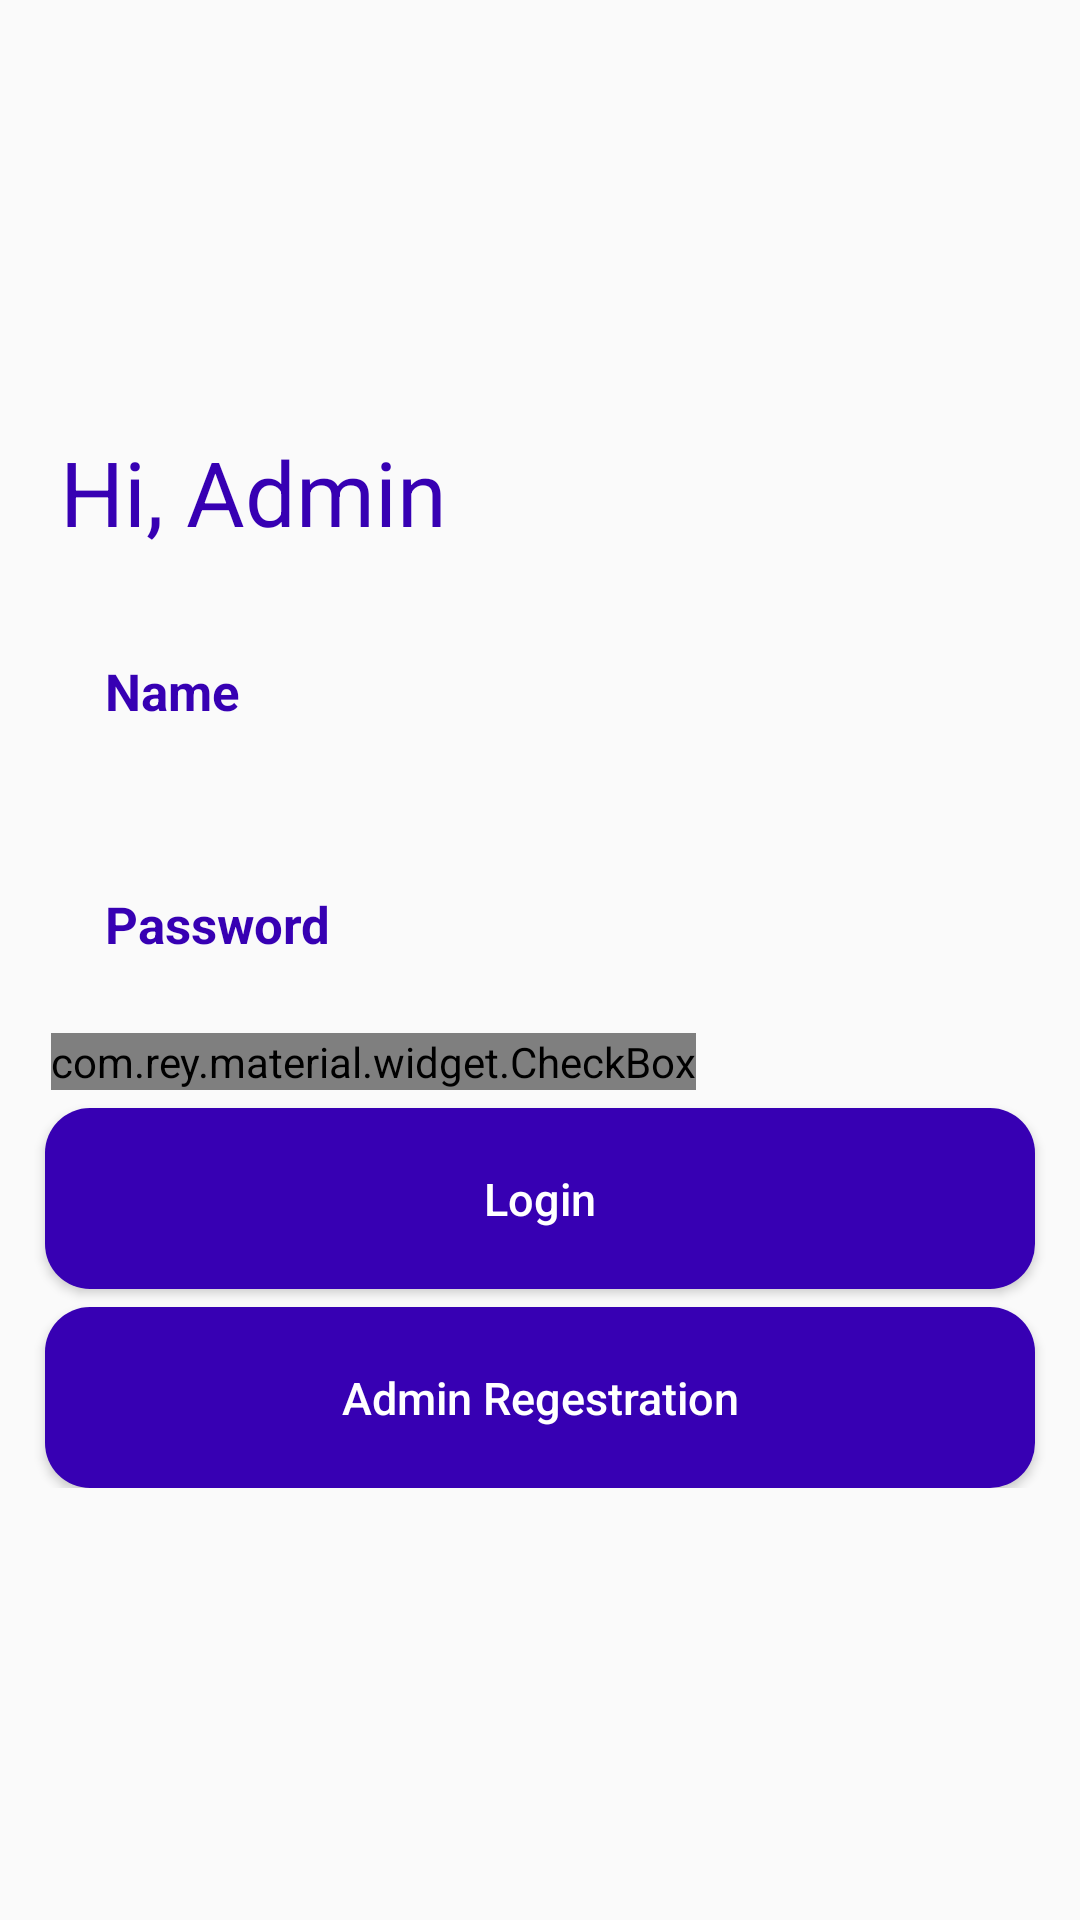

Android layout source for this screen:
<!-- AndroidManifest.xml: application theme AppTheme -->
<!-- res/layout/activity_main.xml -->
<?xml version="1.0" encoding="utf-8"?>
<RelativeLayout xmlns:android="http://schemas.android.com/apk/res/android"
    xmlns:app="http://schemas.android.com/apk/res-auto"
    xmlns:tools="http://schemas.android.com/tools"
    android:layout_width="match_parent"
    android:layout_height="match_parent"

    tools:context=".MainActivity">
<RelativeLayout
    android:layout_width="wrap_content"
    android:layout_height="wrap_content"
    android:layout_centerInParent="true">
    <TextView
        android:layout_width="wrap_content"
         android:text="Hi, Admin"
        android:id="@+id/login_app_logo"
android:layout_marginStart="20dp"
        android:textSize="30sp"
        android:textColor="@color/colorPrimaryDark"

        android:layout_height="wrap_content"/>
    <EditText
        android:layout_width="match_parent"
        android:layout_height="wrap_content"
        android:hint="Name"
        android:layout_below="@id/login_app_logo"
        android:id="@+id/login_phone"
        android:inputType="text"
        android:padding="20dp"
        android:textColor="@color/colorPrimaryDark"
        android:textColorHint="@color/colorPrimaryDark"
        android:layout_marginLeft="15dp"
        android:layout_marginRight="15dp"
        android:textSize="17sp"
        android:textStyle="bold"
        android:layout_marginTop="15dp"
        android:background="@drawable/layout_design"
        />
    <EditText
        android:layout_width="match_parent"
        android:layout_height="wrap_content"
        android:hint="Password"
        android:layout_below="@id/login_phone"
        android:id="@+id/login_password"
        android:inputType="number"
        android:padding="20dp"
        android:textColor="@color/colorPrimaryDark"
        android:textColorHint="@color/colorPrimaryDark"
        android:layout_marginLeft="15dp"
        android:layout_marginRight="15dp"
        android:textSize="17sp"
        android:textStyle="bold"
        android:layout_marginTop="15dp"
        android:background="@drawable/layout_design"
        />
    <LinearLayout
        android:layout_width="match_parent"
        android:layout_height="wrap_content"
        android:orientation="horizontal"
        android:layout_below="@id/login_password"
        android:id="@+id/linearLayout_1"
        android:layout_marginTop="5dp">
        <com.rey.material.widget.CheckBox
            android:layout_width="wrap_content"
            android:layout_height="wrap_content"
            android:id="@+id/remembe_me_check"
            android:text="Remember me"
            style="@style/Material.Drawable.CheckBox"
            android:textStyle="bold"
            android:textSize="16sp"
            android:gravity="center_vertical"
            android:layout_marginLeft="17dp"
            app:cbd_strokeColor="@color/colorPrimaryDark"

            android:textColor="@color/colorPrimaryDark"
            />

    </LinearLayout>
    <Button
        android:layout_width="match_parent"
        android:layout_height="wrap_content"
        android:id="@+id/main_login"
        android:layout_below="@id/linearLayout_1"
        android:layout_marginLeft="15dp"
        android:layout_marginRight="15dp"
        android:layout_marginTop="6dp"
        android:background="@drawable/buttonsstyle"
        android:textAllCaps="false"
        android:padding="20dp"
        android:textSize="15sp"
        android:textColor="@android:color/white"
        android:text="Login"/>
    <Button
        android:layout_width="match_parent"
        android:layout_height="wrap_content"
        android:id="@+id/regester"
        android:layout_below="@id/main_login"
        android:layout_marginLeft="15dp"
        android:layout_marginRight="15dp"
        android:layout_marginTop="6dp"
        android:background="@drawable/buttonsstyle"
        android:textAllCaps="false"
        android:padding="20dp"
        android:textSize="15sp"
        android:textColor="@android:color/white"
        android:text="Admin Regestration"/>
</RelativeLayout>
</RelativeLayout>
<!-- resources referenced by this layout -->
<resources>
  <color name="colorPrimaryDark">#3700B3</color>
  <!-- drawable buttonsstyle (drawable-v24) -->
  <?xml version="1.0" encoding="utf-8"?>
  <shape xmlns:android="http://schemas.android.com/apk/res/android">
  <solid
      android:color="@color/colorPrimaryDark">
  
  </solid>
      <corners android:radius="15dp"></corners>
  </shape>
  <style name="AppTheme" parent="Theme.AppCompat.Light.NoActionBar">
          
          <item name="colorPrimary">@color/colorPrimary</item>
          <item name="colorPrimaryDark">@color/colorPrimaryDark</item>
          <item name="colorAccent">@color/colorAccent</item>
      </style>
  <color name="colorPrimary">#6200EE</color>
  <color name="colorAccent">#03DAC5</color>
</resources>
